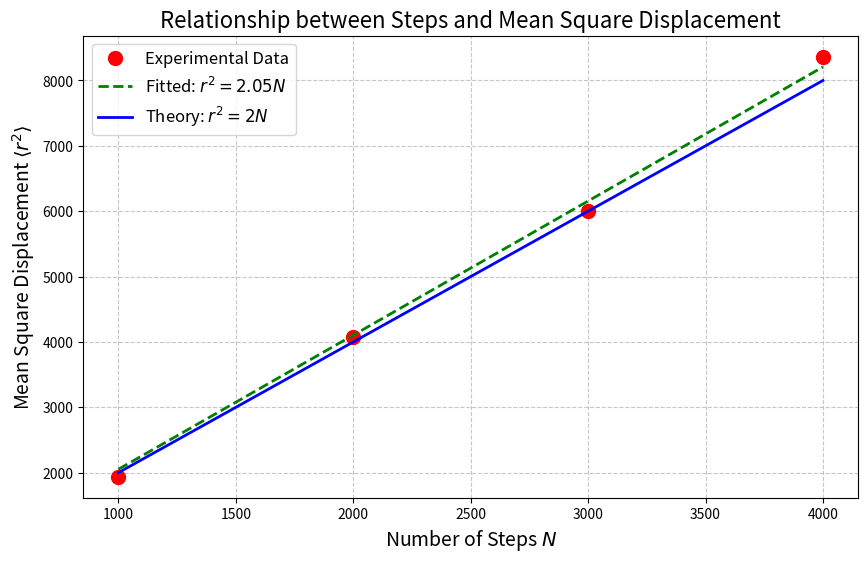

The script that saved this image:
import numpy as np
import matplotlib.pyplot as plt

def random_walk_finals(num_steps=1000, num_walks=1000):
    """
    Generate final positions of multiple 2D random walks
    
    Simulate multiple random walks, each with a specified number of steps,
    and calculate the final positions in both x and y directions.

    Parameters:
        num_steps (int, optional): Number of steps in each random walk. Default is 1000.
        num_walks (int, optional): Number of random walks to simulate. Default is 1000.
        
    Returns:
        tuple: A tuple containing two numpy arrays (x_finals, y_finals)
            - x_finals: Array of final x positions for all random walks
            - y_finals: Array of final y positions for all random walks
    """
    x_finals = np.zeros(num_walks)
    y_finals = np.zeros(num_walks)
    for i in range(num_walks):
        x_finals[i] = np.sum(np.random.choice([-1, 1], num_steps))
        y_finals[i] = np.sum(np.random.choice([-1, 1], num_steps))
    return x_finals, y_finals

def calculate_mean_square_displacement():
    """
    Calculate the mean square displacement for different numbers of steps
    
    For a predefined sequence of step numbers [1000, 2000, 3000, 4000],
    simulate multiple random walks and calculate the mean square displacement
    for each number of steps. Default number of walks per simulation is 1000.
    
    Returns:
        tuple: A tuple containing two numpy arrays (steps, msd)
            - steps: Array of step numbers [1000, 2000, 3000, 4000]
            - msd: Corresponding array of mean square displacements
    """
    steps = np.array([1000, 2000, 3000, 4000])
    msd = []
    
    for i in steps:
        x_finals, y_finals = random_walk_finals(num_steps=i)
        ds = x_finals**2 + y_finals**2
        msd.append(np.mean(ds))
    
    return steps, np.array(msd)

def analyze_step_dependence():
    """
    Analyze the relationship between mean square displacement and number of steps,
    and perform a least-squares fit
    
    Returns:
        tuple: (steps, msd, k)
            - steps: Array of step numbers
            - msd: Corresponding array of mean square displacements
            - k: Fitted proportionality constant
    """
    steps, msd = calculate_mean_square_displacement()
    
    # Least-squares fit (forcing through the origin)
    # Theoretically, msd = k * steps, where k should be close to 2
    k = np.sum(steps * msd) / np.sum(steps**2)
    
    return steps, msd, k

if __name__ == "__main__":
    steps, msd, k = analyze_step_dependence()
    
    plt.figure(figsize=(10, 6))
    plt.plot(steps, msd, 'ro', ms=10, label='Experimental Data')
    plt.plot(steps, k * steps, 'g--', label=f'Fitted: $r^2={k:.2f}N$', lw=2)
    plt.plot(steps, 2 * steps, 'b-', label='Theory: $r^2=2N$', lw=2)
    
    plt.xlabel('Number of Steps $N$', fontsize=14)
    plt.ylabel('Mean Square Displacement $\\langle r^2 \\rangle$', fontsize=14)
    plt.title('Relationship between Steps and Mean Square Displacement', fontsize=16)
    plt.grid(True, linestyle='--', alpha=0.7)
    plt.legend(fontsize=12, loc='best')
    
    print("步数和对应的均方位移：")
    for n, m in zip(steps, msd):
        print(f"步数: {n:5d}, 均方位移: {m:.2f}")
    
    print(f"\n拟合结果：r² = {k:.4f}N")
    print(f"与理论值k=2的相对误差: {abs(k - 2) / 2 * 100:.2f}%")
    
    plt.show()
